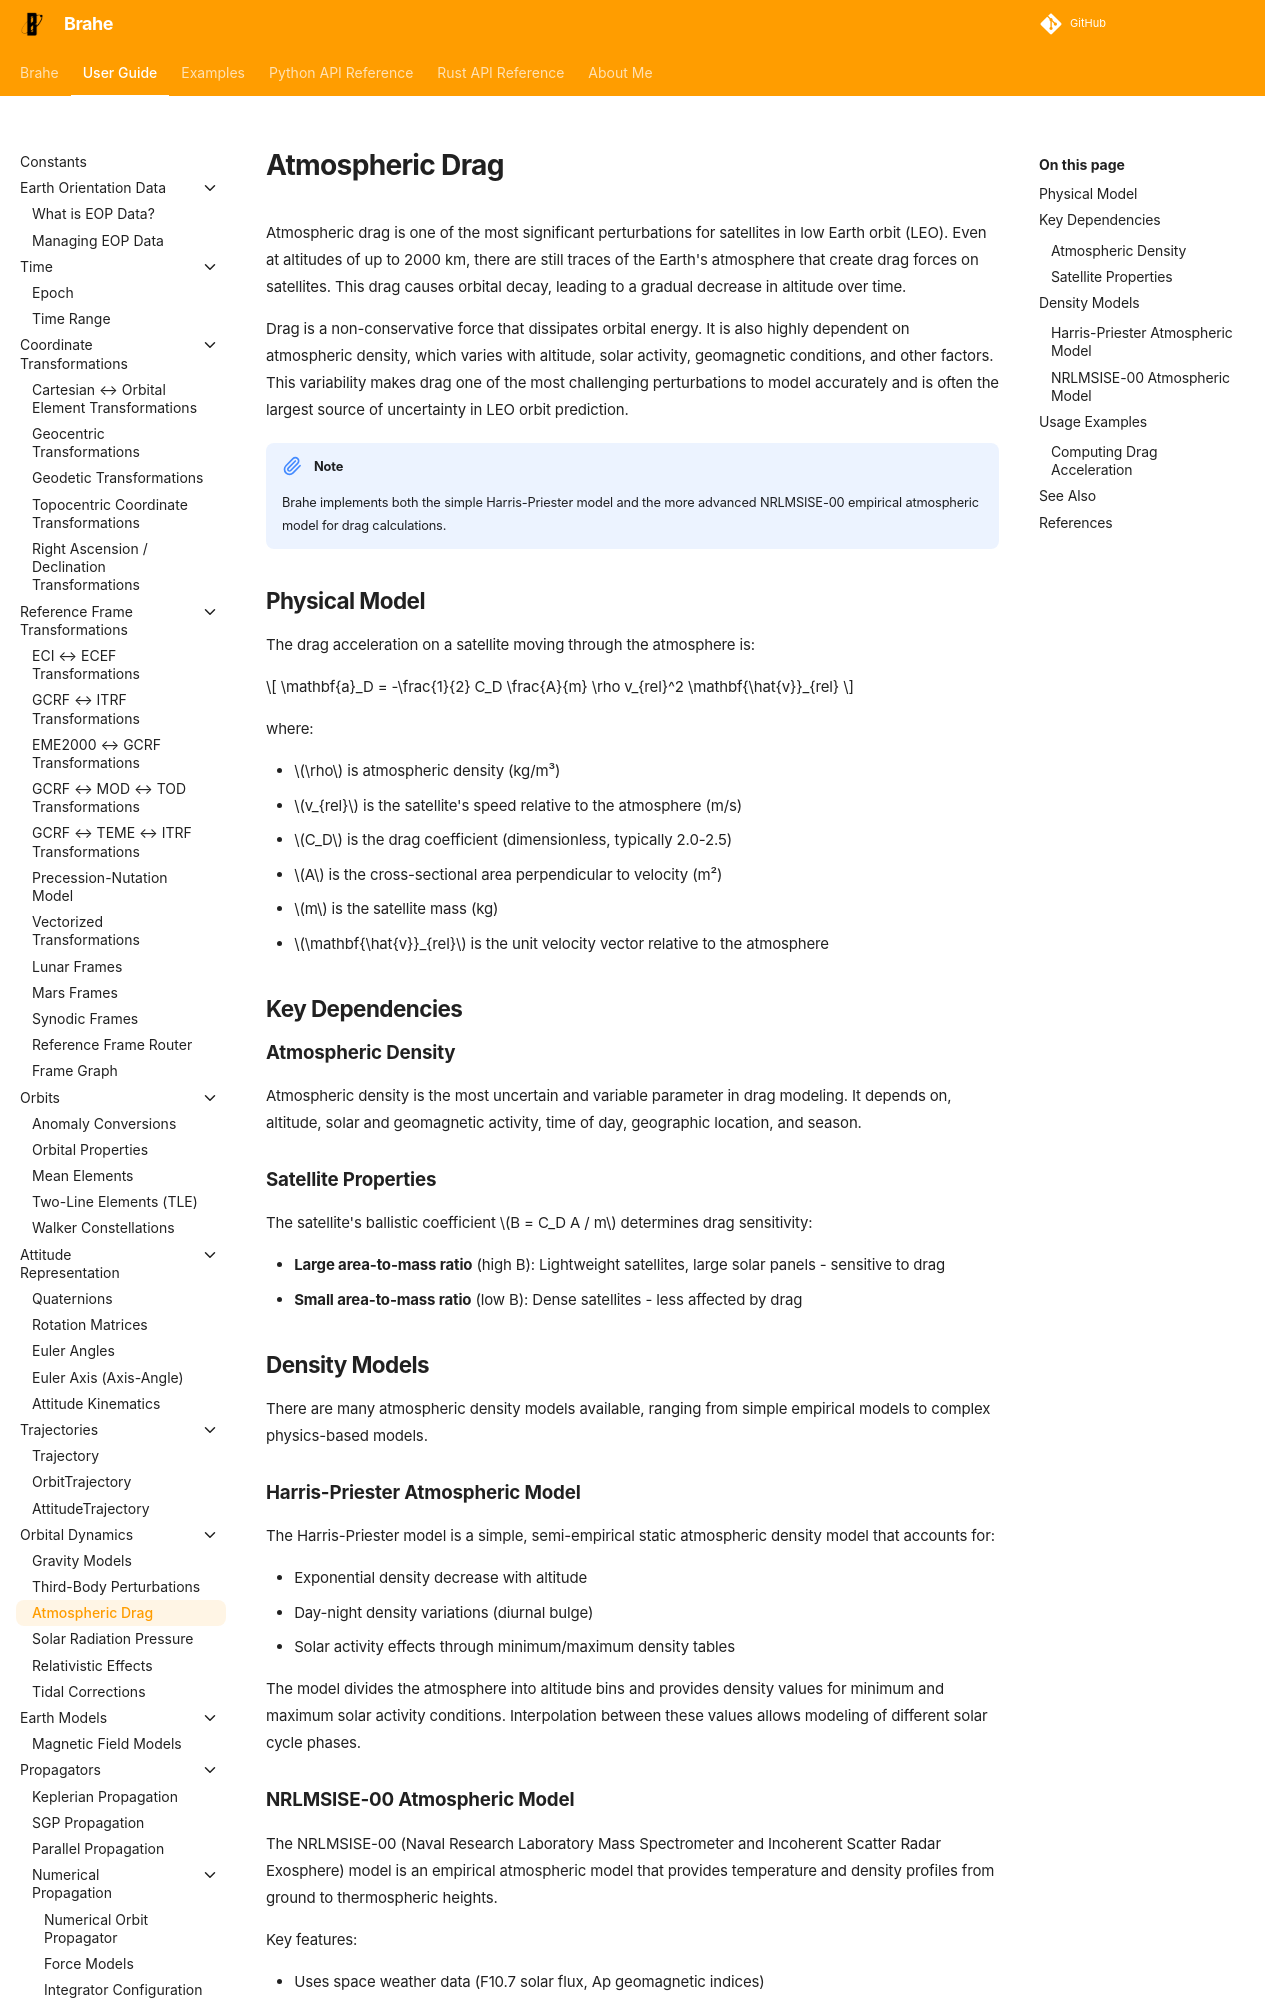

repository: duncaneddy/brahe · page: latest/learn/orbital_dynamics/drag.html · generator: mkdocs

# Atmospheric Drag

Atmospheric drag is one of the most significant perturbations for satellites in low Earth orbit (LEO). Even at altitudes of up to 2000 km, there are still traces of the Earth's atmosphere that create drag forces on satellites. This drag causes orbital decay, leading to a gradual decrease in altitude over time.

Drag is a non-conservative force that dissipates orbital energy. It is also highly dependent on atmospheric density, which varies with altitude, solar activity, geomagnetic conditions, and other factors. This variability makes drag one of the most challenging perturbations to model accurately and is often the largest source of uncertainty in LEO orbit prediction.

!!! note
    Brahe implements both the simple Harris-Priester model and the more advanced NRLMSISE-00 empirical atmospheric model for drag calculations.

## Physical Model

The drag acceleration on a satellite moving through the atmosphere is:

$$
\mathbf{a}_D = -\frac{1}{2} C_D \frac{A}{m} \rho v_{rel}^2 \mathbf{\hat{v}}_{rel}
$$

where:

- $\rho$ is atmospheric density (kg/m³)
- $v_{rel}$ is the satellite's speed relative to the atmosphere (m/s)
- $C_D$ is the drag coefficient (dimensionless, typically 2.0-2.5)
- $A$ is the cross-sectional area perpendicular to velocity (m²)
- $m$ is the satellite mass (kg)
- $\mathbf{\hat{v}}_{rel}$ is the unit velocity vector relative to the atmosphere

## Key Dependencies

### Atmospheric Density

Atmospheric density is the most uncertain and variable parameter in drag modeling. It depends on, altitude, solar and geomagnetic activity, time of day, geographic location, and season.

### Satellite Properties

The satellite's ballistic coefficient $B = C_D A / m$ determines drag sensitivity:

- **Large area-to-mass ratio** (high B): Lightweight satellites, large solar panels - sensitive to drag
- **Small area-to-mass ratio** (low B): Dense satellites - less affected by drag


## Density Models

There are many atmospheric density models available, ranging from simple empirical models to complex physics-based models.
